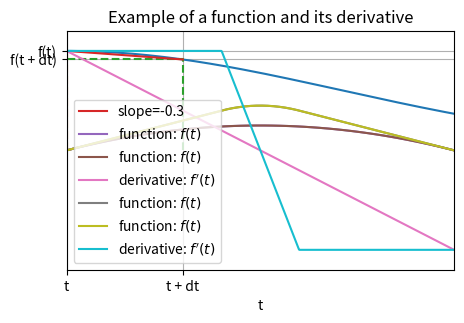
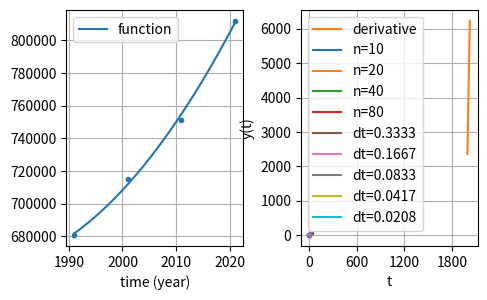

The matplotlib source for these figures, in order:
from matplotlib import pyplot as plt
import numpy as np
import pandas as pd

plt.rcParams["figure.figsize"] = [5, 3.1]

def f(x):
    return np.exp(-(x**2))


def plot(dt=1.0):
    t = np.linspace(-2, 2, 200)
    plt.plot(t, f(t))

    plt.plot([0, 0, -2], [0, f(0), f(0)], "--")
    plt.plot([dt, dt, -2], [0, f(dt), f(dt)], "--")

    slope = (f(dt) - f(0)) / dt
    plt.plot([0, dt], [f(0), f(dt)], label=f"{slope=:.1f}")

    plt.xticks([0, dt], ["t", "t + dt"])
    plt.yticks([f(0), f(dt)], ["f(t)", "f(t + dt)"])

    plt.legend()
    plt.show()


plot(0.3)

def f1(x):
    return x * (1.0 - x)


def df1(x):
    return 1.0 - 2.0 * x


t = np.linspace(0, 1)
y = f1(t)
yp = df1(t)

plt.plot(t, y, label="function: $f(t)$")

plt.title("Example of a function and its derivative")
plt.axis([0, 1, -1, 1])
plt.xlabel("t")
plt.legend()
plt.grid(True)
plt.show()

plt.plot(t, y, label="function: $f(t)$")
plt.plot(t, yp, label="derivative: $f'(t)$")

plt.title("Example of a function and its derivative")
plt.xlabel("t")
plt.axis([0, 1, -1, 1])
plt.legend()
plt.grid(True)
plt.show()

def f3(x):
    if type(x) == np.ndarray:
        return np.array([f3(xx) for xx in x])

    if x < 0.4:
        return x
    if x > 0.6:
        return 1 - x
    return -5 * x**2 + 5 * x - 0.8


def df3(x):
    if type(x) == np.ndarray:
        return np.array([df3(xx) for xx in x])

    if x < 0.4:
        return 1
    if x > 0.6:
        return -1
    return -10 * x + 5


t = np.linspace(0, 1, 1000)
y = f3(t)
yp = df3(t)

plt.plot(t, y, label="function: $f(t)$")

plt.title("Example of a function and its derivative")
plt.xlabel("t")
plt.axis([0, 1, -1.2, 1.2])
plt.legend()
plt.grid(True)
plt.show()

plt.plot(t, y, label="function: $f(t)$")
plt.plot(t, yp, label="derivative: $f'(t)$")

plt.title("Example of a function and its derivative")
plt.xlabel("t")
plt.axis([0, 1, -1.2, 1.2])
plt.legend()
plt.grid(True)
plt.show()

t = np.array([1991, 2001, 2011, 2021], dtype=np.double)
y = np.array([680739, 715399, 751485, 812000], dtype=np.double)

fit = np.polyfit(t, y, 2)

time = np.linspace(t[0], t[-1])
population = fit[0] * time**2 + fit[1] * time + fit[2]

derivative = 2 * fit[0] * time + fit[1]

fig, axs = plt.subplots(1, 2)

axs[0].plot(t, y, ".")
axs[0].plot(time, population, "C0", label="function")
axs[1].plot(time, derivative, "C1", label="derivative")

for ax in axs:
    ax.set_xlabel("time (year)")
    ax.xaxis.set_major_locator(plt.MaxNLocator(4))
    ax.grid()
    ax.legend()

plt.tight_layout()

def freefall(n):
    """Input: n number of timesteps"""

    tfinal = 50.0  # Select the final time
    g = 9.81  # acceleration due to gravity (m/s)
    k = 0.2  # air resistance coefficient

    # initialise time and speed arrays array
    t = np.empty([n + 1, 1])
    s = np.empty([n + 1, 1])
    s[0], t[0] = 0.0, 0.0  # set initial conditions

    dt = (tfinal - t[0]) / n  # calculate step size

    # take n time steps, in which it is assumed that the acceleration
    # is constant in each small time interval
    for i in range(n):
        t[i + 1] = t[i] + dt
        s[i + 1] = s[i] + dt * (g - k * s[i])

    return t, s

for n in [10, 20, 40, 80]:
    t, s = freefall(n)
    plt.plot(t, s, label=f"{n=}")

plt.xlabel("time: t")
plt.ylabel("speed: s")
plt.grid()
plt.legend()
plt.show()

n = 3
t, y = np.empty([n + 1, 1]), np.empty([n + 1, 1])
t[0], y[0] = 1.0, 2.0


dt = (2.0 - t[0]) / n

for i in range(n):
    t[i + 1] = t[i] + dt
    y[i + 1] = y[i] + dt * (-y[i] * y[i] + 1 / t[i])

plt.plot(t, y, ".-")
plt.xlabel("t")
plt.ylabel("y(t)")
plt.grid(True)
plt.show()

for j in range(5):
    n = 3 * 2**j
    t, y = np.empty([n + 1]), np.empty([n + 1])
    t[0], y[0] = 1.0, 2.0

    dt = (2.0 - t[0]) / n

    for i in range(n):
        t[i + 1] = t[i] + dt
        y[i + 1] = y[i] + dt * (-y[i] * y[i] + 1 / t[i])

    plt.plot(t, y, label=f"{dt=:.4f}")

plt.xlabel("t")
plt.ylabel("y(t)")
plt.grid(True)
plt.legend()
plt.show()